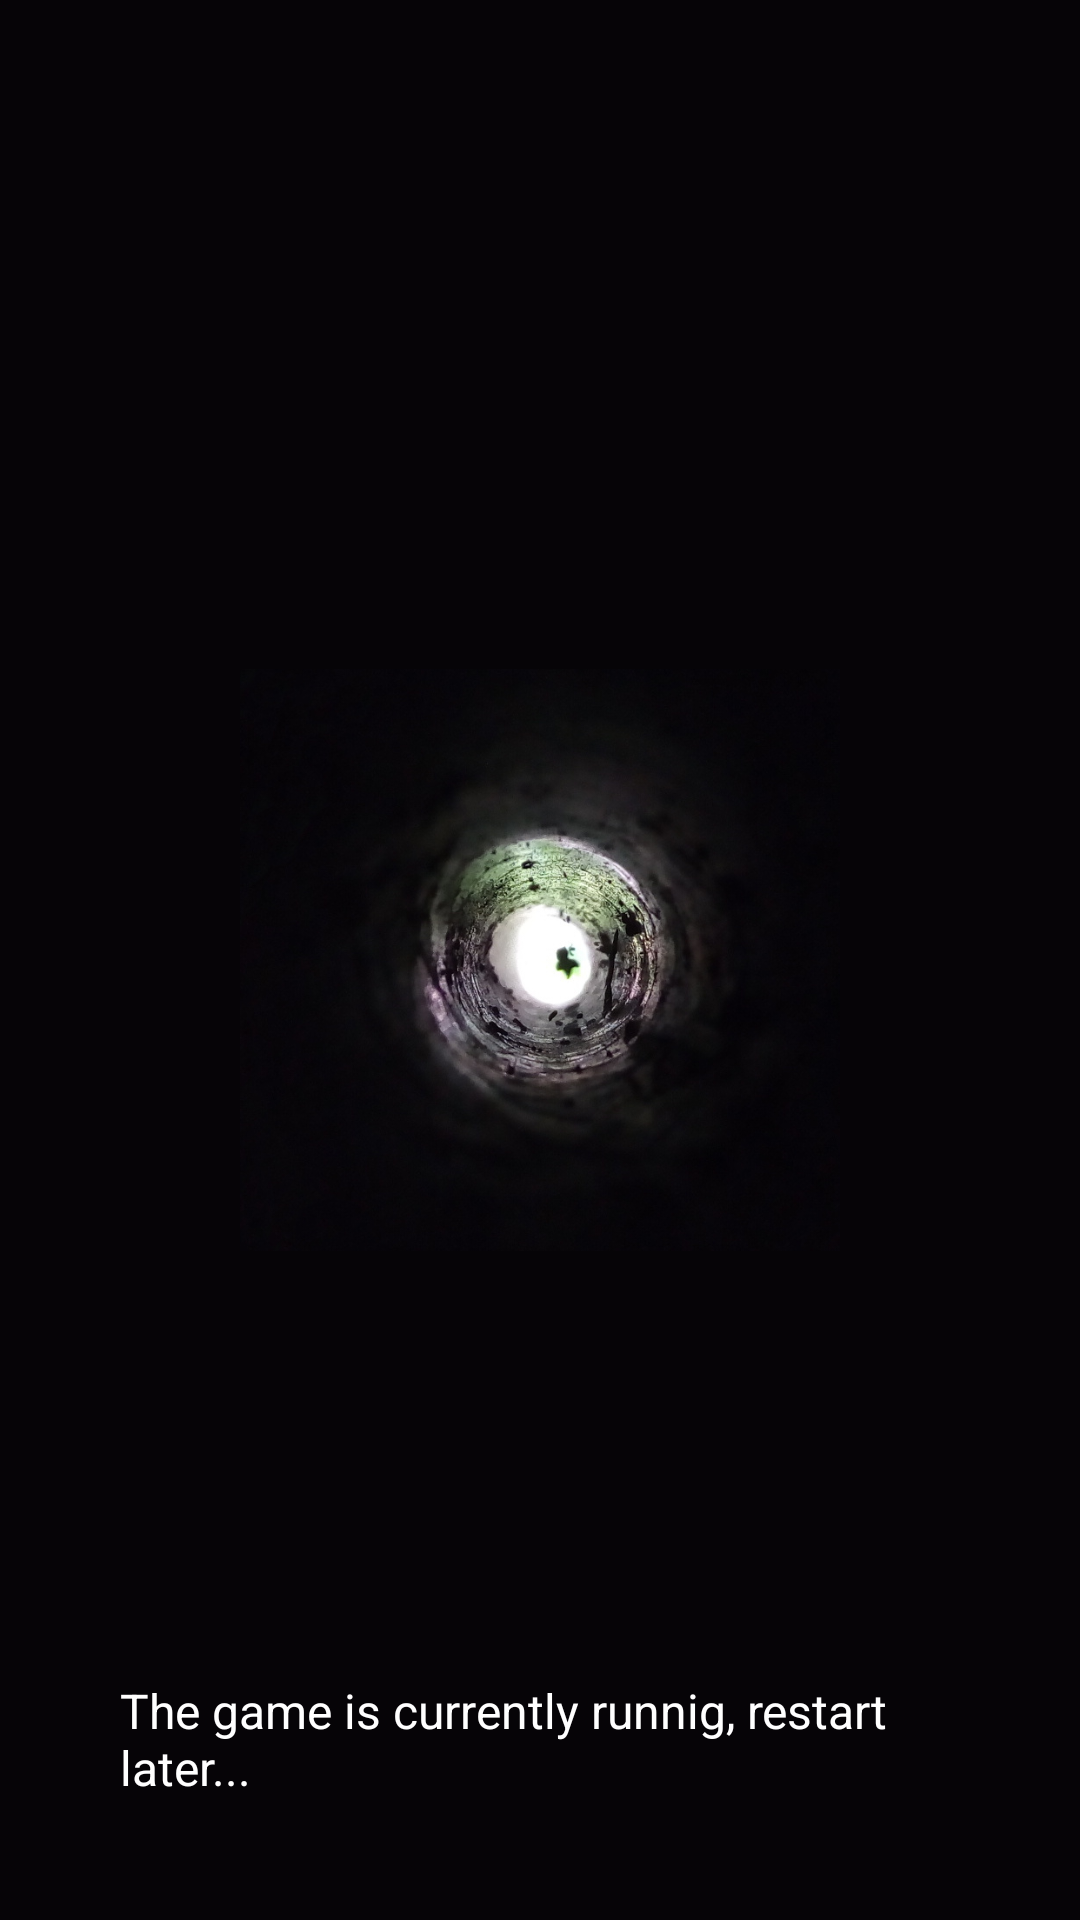

Layout XML and referenced resources for this Android screen:
<!-- AndroidManifest.xml: application theme Theme.World -->
<!-- res/layout/fragment_waiting_screen.xml -->
<?xml version="1.0" encoding="utf-8"?>
<androidx.constraintlayout.widget.ConstraintLayout xmlns:android="http://schemas.android.com/apk/res/android"
    xmlns:app="http://schemas.android.com/apk/res-auto"
    xmlns:tools="http://schemas.android.com/tools"
    android:layout_width="match_parent"
    android:layout_height="match_parent"
    android:background="#060407"
    android:gravity="center">

    <ImageButton
        android:id="@+id/stop_waitimg"
        android:layout_width="30dp"
        android:layout_height="10dp"
        android:layout_margin="50dp"
        android:background="@color/transparent"
        android:onClick="stopWaitimg"
        android:scaleType="centerCrop"
        android:visibility="gone"
        app:layout_constraintStart_toStartOf="parent"
        app:layout_constraintTop_toTopOf="parent"
        app:srcCompat="@drawable/abc_vector_test" />

    <RelativeLayout
        android:layout_width="match_parent"
        android:layout_height="match_parent"
        android:gravity="center">

        <ImageView
            android:id="@+id/loading"
            android:layout_width="200dp"
            android:layout_height="200dp"
            android:src="@drawable/loading2" />

    </RelativeLayout>

    <TextView
        android:layout_width="wrap_content"
        android:layout_height="wrap_content"
        android:layout_alignParentStart="true"
        android:layout_alignParentBottom="true"
        android:padding="40dp"
        android:text="The game is currently runnig, restart later..."
        android:textColor="@color/white"
        android:textSize="16sp"
        app:layout_constraintBottom_toBottomOf="parent"
        app:layout_constraintStart_toStartOf="parent" />

    <TextView
        android:id="@+id/numberOfPlayersInQueue"
        android:layout_width="wrap_content"
        android:layout_height="wrap_content"
        android:padding="40dp"
        android:text="0"
        android:textColor="@color/white"
        android:textSize="24sp"
        android:visibility="gone"
        app:layout_constraintBottom_toBottomOf="parent"
        app:layout_constraintEnd_toEndOf="parent" />

</androidx.constraintlayout.widget.ConstraintLayout>
<!-- resources referenced by this layout -->
<resources>
  <color name="transparent">#00000000</color>
  <color name="white">#FFFFFFFF</color>
  <!-- drawable loading2: jpg bitmap (drawable-hdpi, 34817 bytes) -->
  <style name="Theme.World" parent="Theme.MaterialComponents.DayNight.DarkActionBar">
          
          <item name="colorPrimary">@color/themeColor</item>
          <item name="colorPrimaryVariant">@color/themeColor</item>
          <item name="colorOnPrimary">@color/white</item>
          
          <item name="colorSecondary">@color/themeColor</item>
          <item name="colorSecondaryVariant">@color/themeColor</item>
          <item name="colorOnSecondary">@color/black</item>
          
          <item name="android:statusBarColor" tools:targetApi="l">?attr/colorPrimaryVariant</item>
          
      </style>
  <color name="themeColor">#296335</color>
  <color name="black">#FF000000</color>
</resources>
